Run: headless pygame with SDL's dummy video driver; simulated clock (each Clock.tick advances the game by its frame time, no real sleeping); random seed 0; keys injected as events and as key.get_pressed() state; no mouse input.
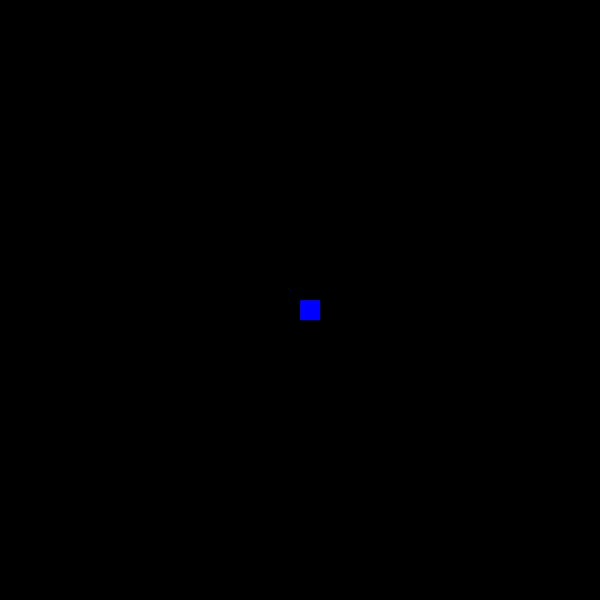
Frame 1 of 4 · flips 1–60 · no input
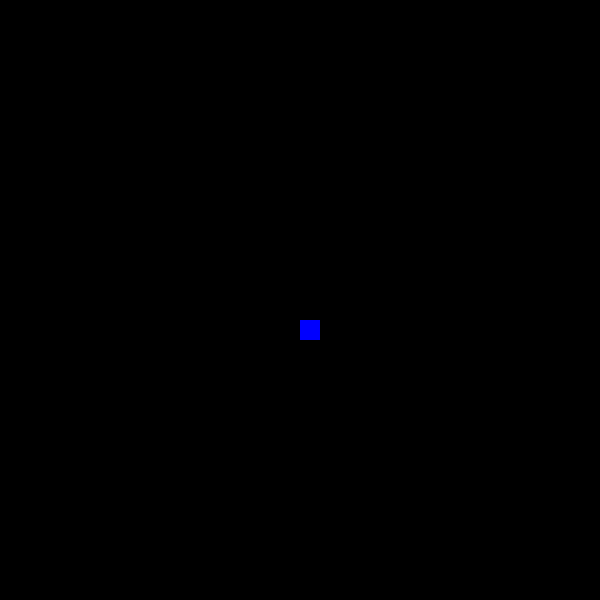
Frame 2 of 4 · flips 61–180 · tapped SPACE, RETURN · held RIGHT (→), D
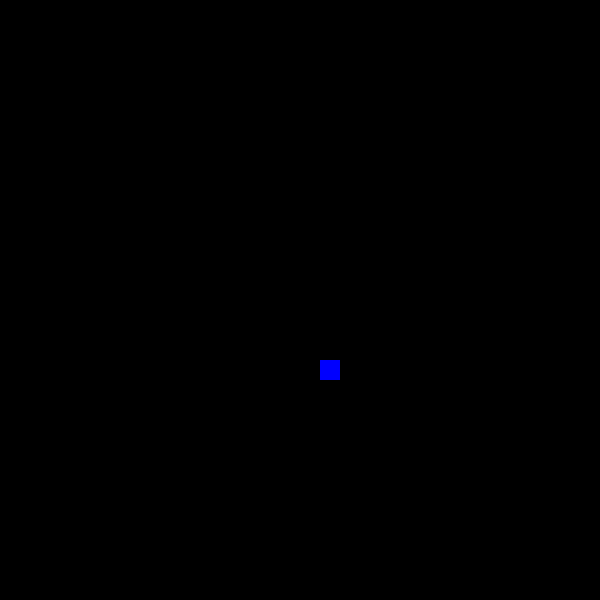
Frame 3 of 4 · flips 181–300 · held DOWN (↓), S
Frame 4 of 4 · flips 301–420 · held LEFT (←), A, UP (↑), W · screen same as frame 1, image omitted

The pygame program that drew these frames:

import pygame
import time
from random import random
pygame.init()
screen = pygame.display.set_mode([600,600])
running = True
# x = 300
# y = 300
snake=[]
timer = time.time()
food_x= int(600*random()/20)*20
food_y= int(600*random()/20)*20
head = pygame.Rect(300,300,20,20)
snake.append(head)
direction = [0]
while running:
   
    # generate food
    if time.time()-timer > 6:
        food_x= int(600*random()/20)*20
        food_y= int(600*random()/20)*20
        timer+=6
        food = pygame.Rect(food_x,food_y,20,20)
        pygame.draw.rect(screen,(0,255,255),food)

    # snake automatic moves
    for i in range(len(direction)):
        if direction[i] ==0:
            snake[i][1]+=20
        if direction[i] ==1:
            snake[i][0]+=20
        if direction[i] ==2:
            snake[i][1]-=20
        if direction[i] ==3:
            snake[i][0]-=20

    # update direction based on part ahead 
    for i in range(len(direction)):
        if i!=0:
            direction[i]=direction[i-1]

    #events triggered by keyboard       
    for event in pygame.event.get():
        if event.type ==pygame.QUIT:
            running = False
        if event.type == pygame.KEYDOWN:
            # y-=20
            # print("Down") 
            if event.key == pygame.K_DOWN:
                dir=2
                for body in snake:
                    body[1]+=20
                    
            if event.key == pygame.K_UP:
                dir=0
                for body in snake:
                    body[1]-=20
            if event.key == pygame.K_LEFT:
                dir=3
                for body in snake:
                    body[0]-=20
            if event.key == pygame.K_RIGHT:
                dir=1
                for body in snake:
                    body[0]+=20
            direction[0]=dir
    
    #eat food
    if food_x == snake[0][0] and food_y == snake[0][1]:
        snake.append([snake[0][0],snake[0][1]])
        direction.append(direction[len(direction)-1])
    screen.fill((0,0,0))
    pygame.draw.rect(screen,(0,0,255),head)

    # draw the snake
    for part in snake:
        pygame.draw.rect(screen,(0,0,255),pygame.Rect(part[0],part[1],20,20))


    # font=pygame.font.SysFont("Arial",36)
    # txtsurf=font.render(str(y),True,(255,255,255))
    # txtsurf=font.render(str(y).encode("utf-8").decode("utf-8"),True,(255,255,255))

    # screen.blit(txtsurf,(200-txtsurf.get_width()//2, 150-txtsurf.get_height()//2))
    # screen.blit(txtsurf,(200, 200))

    pygame.display.update()
    # x+=20
    # y+=1
    snake[0][0]=snake[0][0] % 600
    snake[0][1]=snake[0][1] % 600
    # time.sleep(0.1)
    
pygame.quit()
